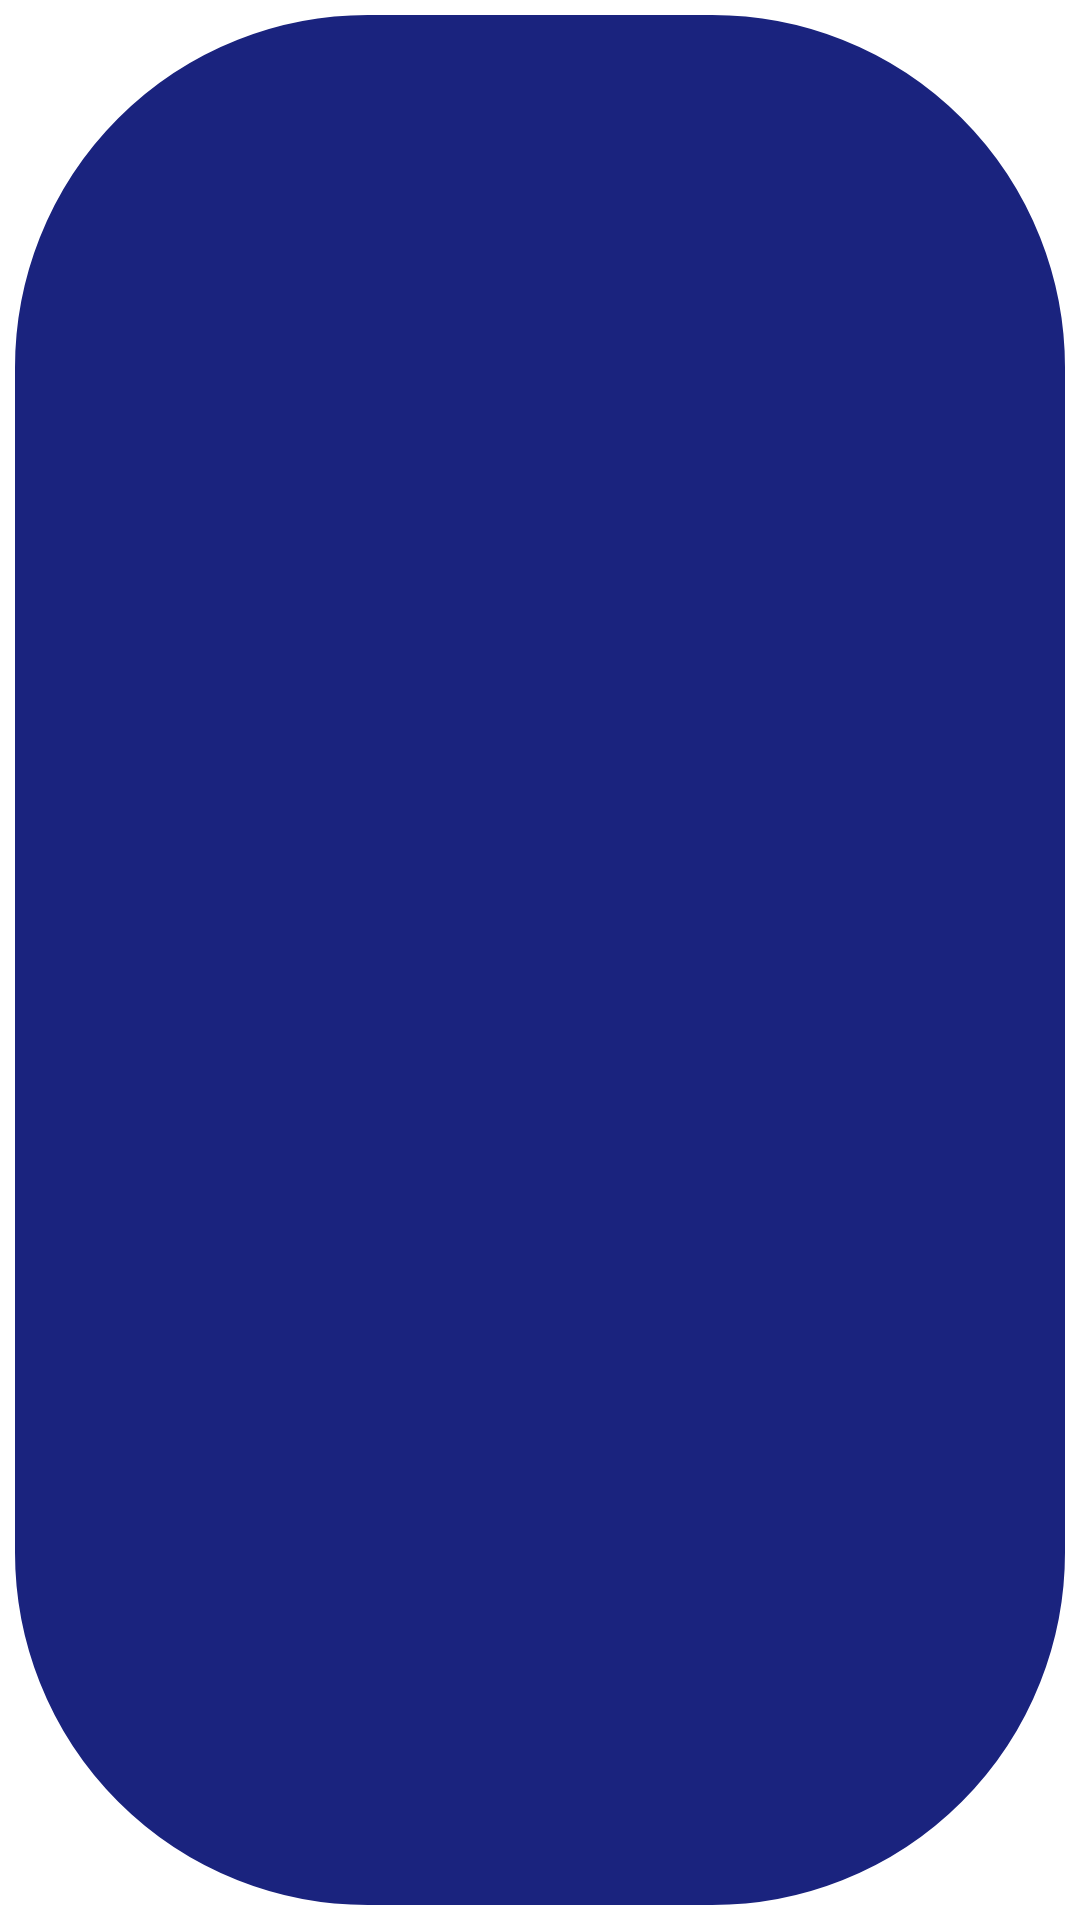

Here is an Android app screen rendered from its layout file. Give the layout XML and the strings, colors and styles it references.
<!-- AndroidManifest.xml: application theme Theme.Week3Lab -->
<!-- res/layout/decision_set_item.xml -->
<?xml version="1.0" encoding="utf-8"?>
<TextView xmlns:android="http://schemas.android.com/apk/res/android"
    android:id="@+id/decision_set_name"
    android:layout_width="match_parent"
    android:layout_height="70dp"
    android:textSize="20sp"
    android:padding="20dp"
    android:gravity="center"
    android:background="@drawable/decisionsetedge"
    android:textColor="#FFFFFF"
    android:fontFamily="@font/amarante"
    />
<!-- resources referenced by this layout -->
<resources>
  <!-- drawable decisionsetedge (drawable) -->
  <?xml version="1.0" encoding="utf-8"?>
  <shape xmlns:android="http://schemas.android.com/apk/res/android">
      <solid android:color="#1A237E"/>
      <corners android:radius="120dp"/>
      <stroke android:width="5dp"
          android:color="#FFFFFF"/>
      <padding android:left="8dp" android:top="8dp" android:right="8dp" android:bottom="8dp"/>
  </shape>
  <style name="Theme.Week3Lab" parent="Theme.MaterialComponents.DayNight.DarkActionBar">
          
          <item name="colorPrimary">@color/purple_500</item>
          <item name="colorPrimaryVariant">@color/purple_700</item>
          <item name="colorOnPrimary">@color/white</item>
          
          <item name="colorSecondary">@color/teal_200</item>
          <item name="colorSecondaryVariant">@color/teal_700</item>
          <item name="colorOnSecondary">@color/black</item>
          
          <item name="android:statusBarColor">?attr/colorPrimaryVariant</item>
          
      </style>
  <color name="purple_500">#FFBB86FC</color>
  <color name="purple_700">#FF3700B3</color>
  <color name="white">#000000</color>
  <color name="teal_200">#FF03DAC5</color>
  <color name="teal_700">#FF018786</color>
  <color name="black">#FF000000</color>
</resources>
